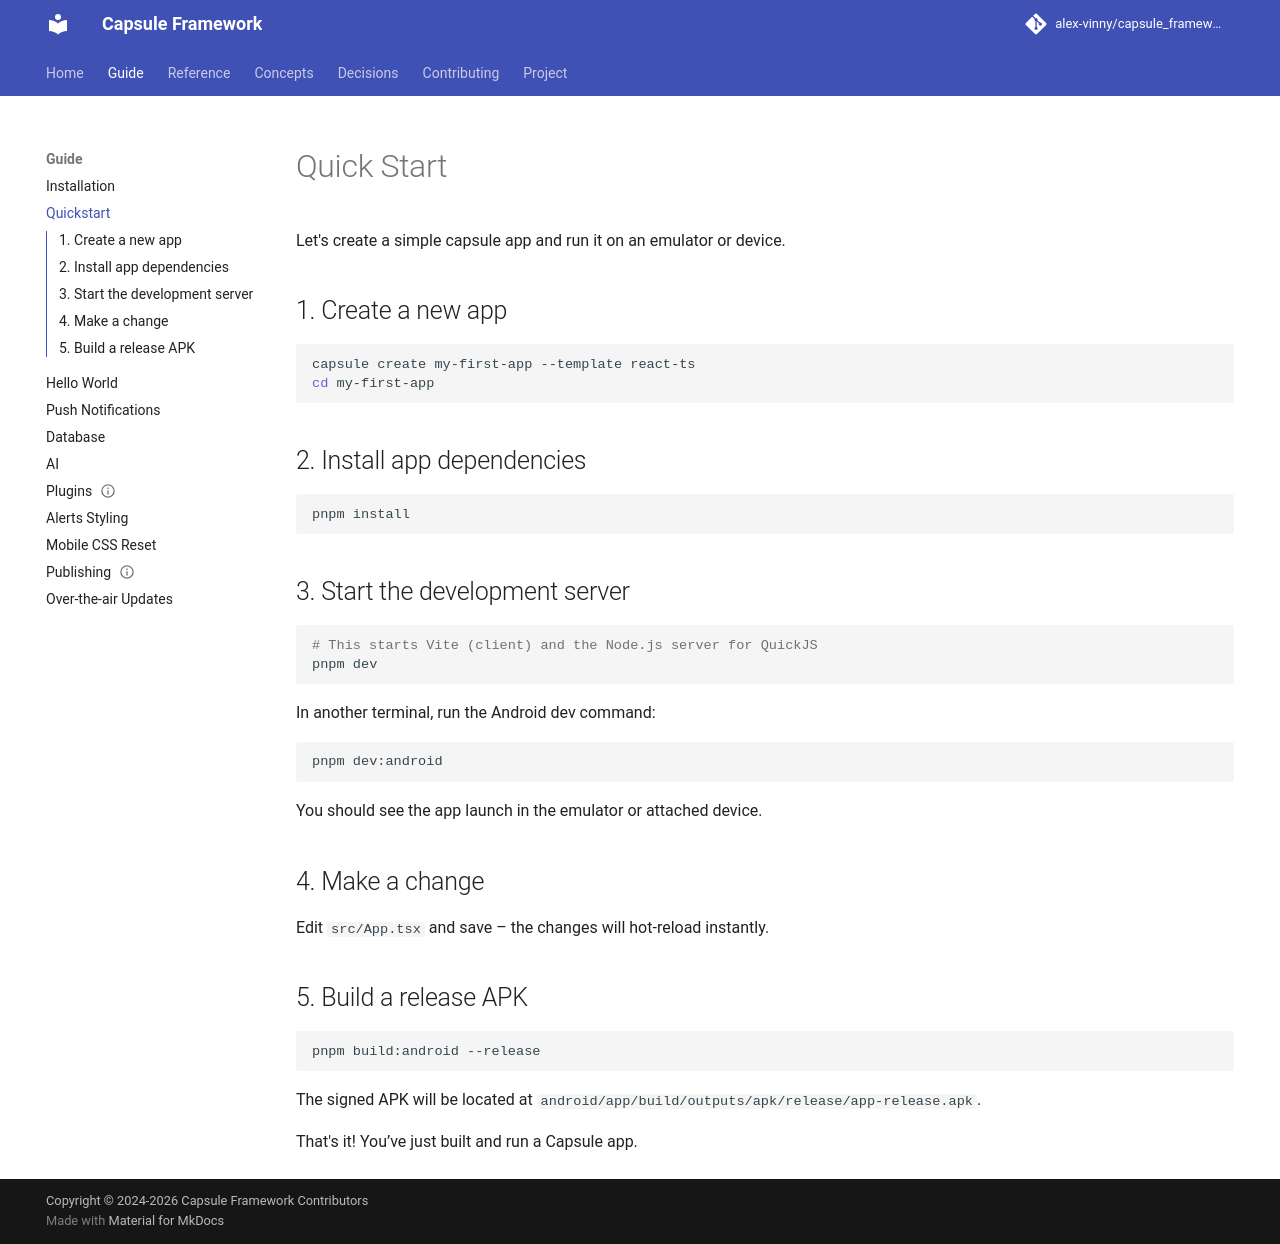

repository: alex-vinny/capsule_framework · page: guide/quickstart/index.html · generator: mkdocs

---
title: "Quickstart"
audience: app-developer
status: current
---
# Quick Start

Let's create a simple capsule app and run it on an emulator or device.

## 1. Create a new app

```bash
capsule create my-first-app --template react-ts
cd my-first-app
```

## 2. Install app dependencies

```bash
pnpm install
```

## 3. Start the development server

```bash
# This starts Vite (client) and the Node.js server for QuickJS
pnpm dev
```

In another terminal, run the Android dev command:

```bash
pnpm dev:android
```

You should see the app launch in the emulator or attached device.

## 4. Make a change

Edit `src/App.tsx` and save – the changes will hot‑reload instantly.

## 5. Build a release APK

```bash
pnpm build:android --release
```

The signed APK will be located at `android/app/build/outputs/apk/release/app-release.apk`.

That's it! You’ve just built and run a Capsule app.
